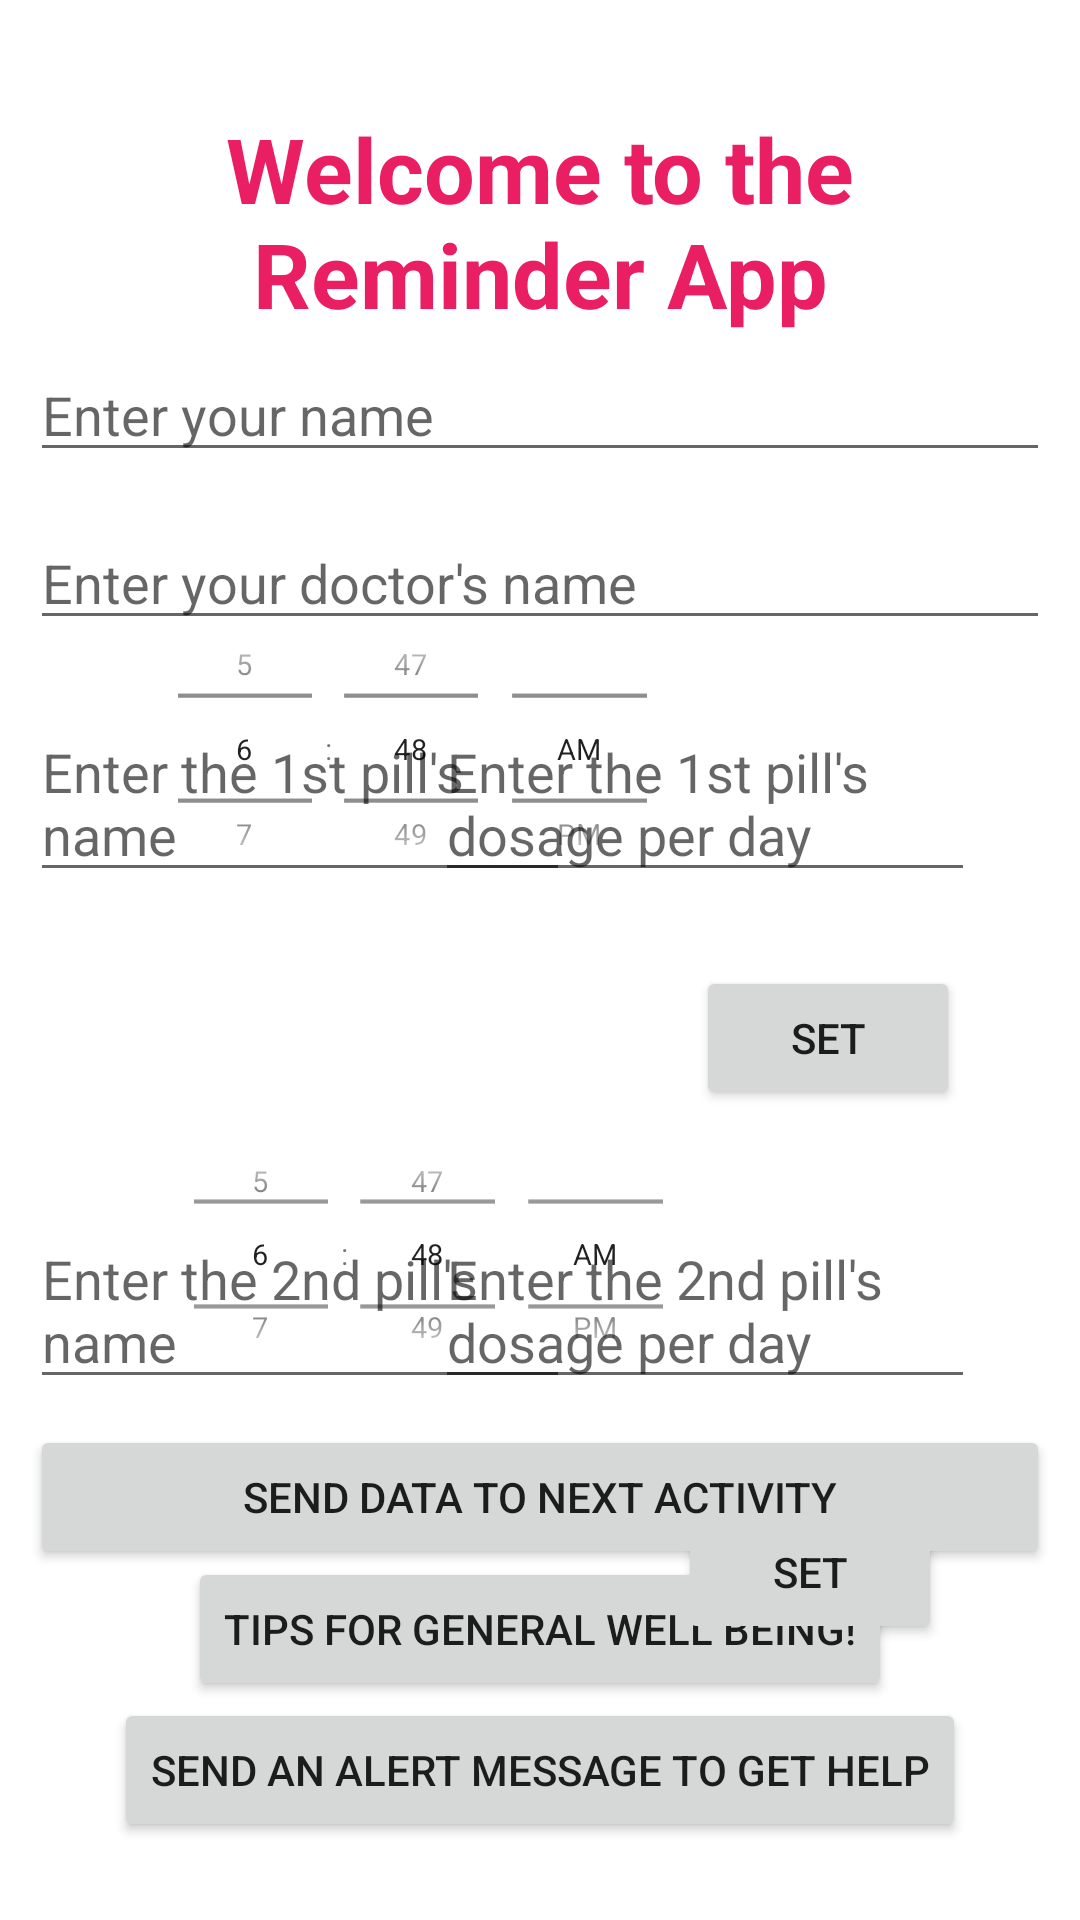

The Android layout XML behind this screen, and the referenced resources:
<!-- AndroidManifest.xml: application theme Theme.MsgShareApp1 -->
<!-- res/layout/activity_main.xml -->
<?xml version="1.0" encoding="utf-8"?>
<RelativeLayout
    xmlns:android="http://schemas.android.com/apk/res/android"
    xmlns:app="http://schemas.android.com/apk/res-auto"
    xmlns:tools="http://schemas.android.com/tools"
    android:layout_width="match_parent"
    android:layout_height="match_parent"
    tools:context=".MainActivity"
    android:padding="10dp">

    <EditText
        android:id="@+id/textView2"
        android:layout_width="match_parent"
        android:layout_height="wrap_content"
        android:layout_alignParentTop="true"
        android:layout_centerHorizontal="true"
        android:layout_marginTop="162dp"
        android:ems="10"
        android:hint="Enter your doctor's name" />

    <EditText
        android:id="@+id/textView4"
        android:layout_width="180dp"
        android:layout_height="wrap_content"
        android:layout_alignParentStart="true"
        android:layout_alignParentTop="true"
        android:layout_marginTop="225dp"
        android:ems="10"
        android:hint="Enter the 1st pill's name" />

    <EditText
        android:id="@+id/textView6"
        android:layout_width="180dp"
        android:layout_height="wrap_content"
        android:layout_alignParentStart="true"
        android:layout_alignParentTop="true"
        android:layout_marginTop="394dp"
        android:ems="10"
        android:hint="Enter the 2nd pill's name" />

    <EditText
        android:id="@+id/textView5"
        android:layout_width="180dp"
        android:layout_height="wrap_content"
        android:layout_alignParentTop="true"
        android:layout_alignParentEnd="true"
        android:layout_marginTop="225dp"
        android:layout_marginEnd="25dp"
        android:ems="10"
        android:hint="Enter the 1st pill's dosage per day" />

    <EditText
        android:id="@+id/textView7"
        android:layout_width="180dp"
        android:layout_height="wrap_content"
        android:layout_alignParentTop="true"
        android:layout_alignParentEnd="true"
        android:layout_marginTop="394dp"
        android:layout_marginEnd="25dp"
        android:ems="10"
        android:hint="Enter the 2nd pill's dosage per day" />
    <TextView
        android:id="@+id/apptitle"
        android:layout_width="match_parent"
        android:layout_height="wrap_content"
        android:layout_alignParentStart="true"
        android:layout_alignParentTop="true"
        android:layout_marginStart="0dp"
        android:layout_marginTop="26dp"
        android:text="Welcome to the Reminder App"
        android:textAlignment='center'
        android:textColor="#E91E63"
        android:textSize="30sp"
        android:textStyle="bold" />

    <Button
        android:id="@+id/mybutton"
        android:layout_width="match_parent"
        android:layout_height="wrap_content"
        android:layout_alignParentBottom="true"
        android:layout_centerHorizontal="true"
        android:layout_marginBottom="107dp"
        android:text="Send Data to Next Activity" />

    <EditText
        android:id="@+id/editTextTextPersonName"
        android:layout_width="match_parent"
        android:layout_height="wrap_content"
        android:layout_alignParentTop="true"
        android:layout_centerHorizontal="true"
        android:layout_marginTop="106dp"
        android:ems="10"
        android:hint="Enter your name" />

    <Button
        android:id="@+id/button211"
        android:layout_width="wrap_content"
        android:layout_height="wrap_content"
        android:layout_alignParentBottom="true"
        android:layout_centerHorizontal="true"
        android:layout_marginBottom="16dp"
        android:text="Send an alert message to get help" />

    <Button
        android:id="@+id/recyclerview"
        android:layout_width="wrap_content"
        android:layout_height="wrap_content"
        android:layout_alignParentBottom="true"
        android:layout_centerHorizontal="true"
        android:layout_marginBottom="63dp"
        android:text="Tips for general well being!" />

    <TimePicker
        android:id="@+id/tp_timepicker"
        android:layout_width="320dp"
        android:layout_height="153dp"
        android:layout_alignParentStart="true"
        android:layout_alignParentBottom="true"
        android:layout_centerHorizontal="false"
        android:layout_centerVertical="true"
        android:layout_marginStart="-33dp"
        android:layout_marginLeft="-30dp"
        android:layout_marginRight="-30dp"
        android:layout_marginBottom="304dp"
        android:scaleX="0.7"
        android:scaleY="0.7"
        android:timePickerMode="spinner" />

    <TimePicker
        android:id="@+id/tp_timepicker2"
        android:layout_width="317dp"
        android:layout_height="136dp"
        android:layout_alignParentStart="true"
        android:layout_alignParentBottom="true"
        android:layout_centerHorizontal="true"
        android:layout_marginStart="-26dp"
        android:layout_marginLeft="-30dp"
        android:layout_marginRight="-30dp"
        android:layout_marginBottom="144dp"
        android:scaleX="0.7"
        android:scaleY="0.7"
        android:timePickerMode="spinner" />

    <Button
        android:id="@+id/button"
        android:layout_width="wrap_content"
        android:layout_height="wrap_content"
        android:layout_alignParentTop="true"
        android:layout_alignParentEnd="true"
        android:layout_marginTop="312dp"
        android:layout_marginEnd="30dp"
        android:text="SET" />

    <Button
        android:id="@+id/button2"
        android:layout_width="wrap_content"
        android:layout_height="wrap_content"
        android:layout_alignParentTop="true"
        android:layout_alignParentEnd="true"
        android:layout_marginTop="490dp"
        android:layout_marginEnd="36dp"
        android:text="SET" />

</RelativeLayout>
<!-- resources referenced by this layout -->
<resources>
  <style name="Theme.MsgShareApp1" parent="Theme.MaterialComponents.DayNight.DarkActionBar">
          
          <item name="colorPrimary">@color/purple_500</item>
          <item name="colorPrimaryVariant">@color/purple_700</item>
          <item name="colorOnPrimary">@color/white</item>
          
          <item name="colorSecondary">@color/teal_200</item>
          <item name="colorSecondaryVariant">@color/teal_700</item>
          <item name="colorOnSecondary">@color/black</item>
          
          <item name="android:statusBarColor" tools:targetApi="l">?attr/colorPrimaryVariant</item>
          
      </style>
  <!-- not gathered from this repository: default colours our renderer supplied (Android Studio template values) -->
  <color name="purple_500">#FF6200EE</color>
  <color name="purple_700">#FF3700B3</color>
  <color name="teal_200">#FF03DAC5</color>
  <color name="teal_700">#FF018786</color>
  <color name="black">#FF000000</color>
  <color name="white">#FFFFFFFF</color>
</resources>
